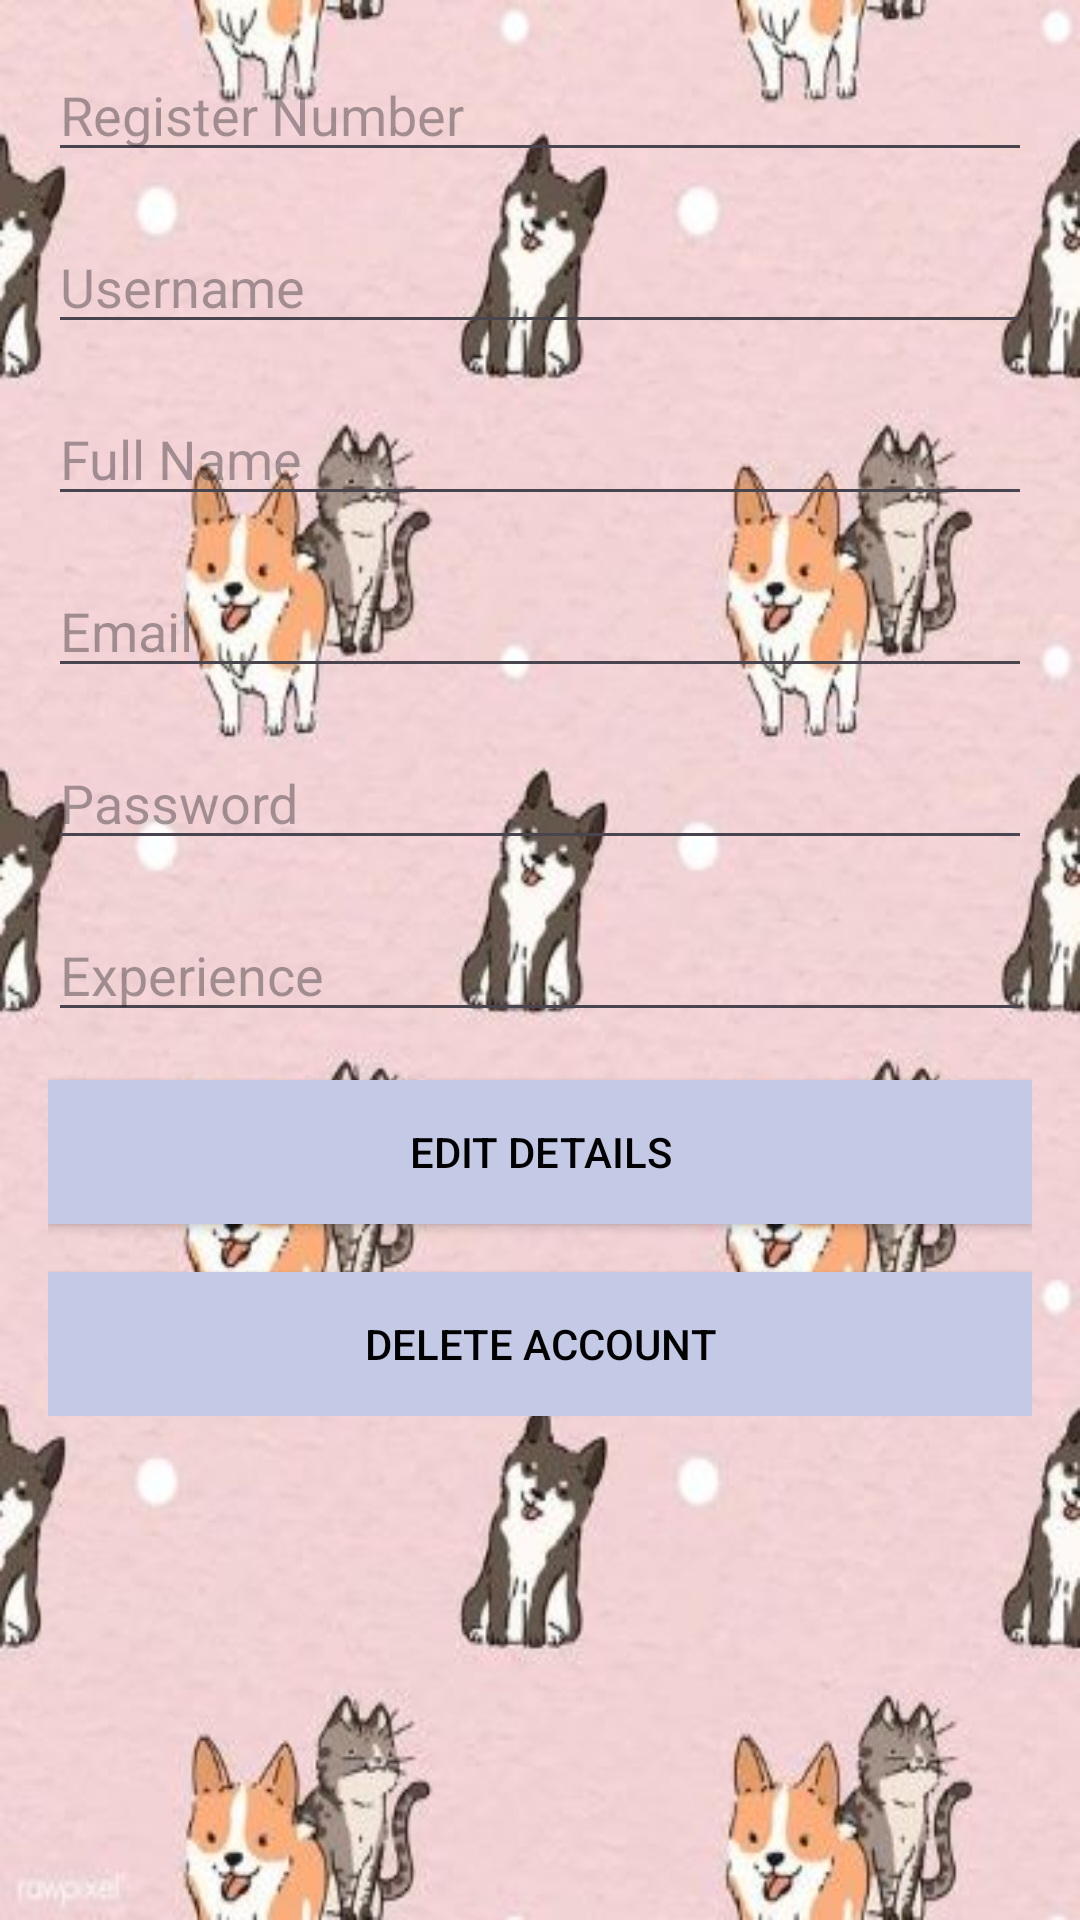

Here is an Android app screen rendered from its layout file. Give the layout XML and the strings, colors and styles it references.
<!-- AndroidManifest.xml: application theme Theme.PetCareHome -->
<!-- res/layout/activity_care_giver.xml -->
<?xml version="1.0" encoding="utf-8"?>
<RelativeLayout xmlns:android="http://schemas.android.com/apk/res/android"
    xmlns:app="http://schemas.android.com/apk/res-auto"
    xmlns:tools="http://schemas.android.com/tools"
    android:layout_width="match_parent"
    android:layout_height="match_parent"
    android:background="@drawable/dogcat"
    tools:context=".CareGiverActivity">

    <ScrollView
        android:layout_width="match_parent"
        android:layout_height="match_parent">

        <LinearLayout
            android:layout_width="match_parent"
            android:layout_height="wrap_content"
            android:orientation="vertical"
            android:padding="16dp">

            <EditText
                android:id="@+id/editRegNo"
                android:layout_width="match_parent"
                android:layout_height="wrap_content"
                android:hint="Register Number"
                android:inputType="text"
                android:layout_marginBottom="16dp" />

            <EditText
                android:id="@+id/editUsername"
                android:layout_width="match_parent"
                android:layout_height="wrap_content"
                android:hint="Username"
                android:inputType="text"
                android:layout_marginBottom="16dp" />

            <EditText
                android:id="@+id/editFullName"
                android:layout_width="match_parent"
                android:layout_height="wrap_content"
                android:hint="Full Name"
                android:inputType="text"
                android:layout_marginBottom="16dp" />

            <EditText
                android:id="@+id/editEmail"
                android:layout_width="match_parent"
                android:layout_height="wrap_content"
                android:hint="Email"
                android:inputType="textEmailAddress"
                android:layout_marginBottom="16dp" />

            <EditText
                android:id="@+id/editPassword"
                android:layout_width="match_parent"
                android:layout_height="wrap_content"
                android:hint="Password"
                android:inputType="textPassword"
                android:layout_marginBottom="16dp" />

            <EditText
                android:id="@+id/editExperience"
                android:layout_width="match_parent"
                android:layout_height="wrap_content"
                android:hint="Experience"
                android:inputType="text"
                android:layout_marginBottom="16dp" />

            <Button
                android:id="@+id/btnEdit"
                android:layout_width="match_parent"
                android:layout_height="wrap_content"
                android:text="Edit Details"
                android:background="#C4C9E6"
                android:textColor="@android:color/black"
                android:layout_marginBottom="16dp" />

            <Button
                android:id="@+id/btnDelete"
                android:layout_width="match_parent"
                android:layout_height="wrap_content"
                android:text="Delete Account"
                android:background="#C4C9E6"
                android:textColor="@android:color/black" />
        </LinearLayout>
    </ScrollView>
</RelativeLayout>
<!-- resources referenced by this layout -->
<resources>
  <!-- drawable dogcat: jpg bitmap (drawable, 41827 bytes) -->
  <style name="Theme.PetCareHome" parent="Base.Theme.PetCareHome" />
  <style name="Base.Theme.PetCareHome" parent="Theme.Material3.DayNight.NoActionBar">
          
          
      </style>
</resources>
